Run: headless pygame with SDL's dummy video driver; simulated clock (each Clock.tick advances the game by its frame time, no real sleeping); random seed 0; keys injected as events and as key.get_pressed() state; mouse plan: one left click at the window centre at the start of phase 2, then a move to the lower-right quarter at the start of phase 3.
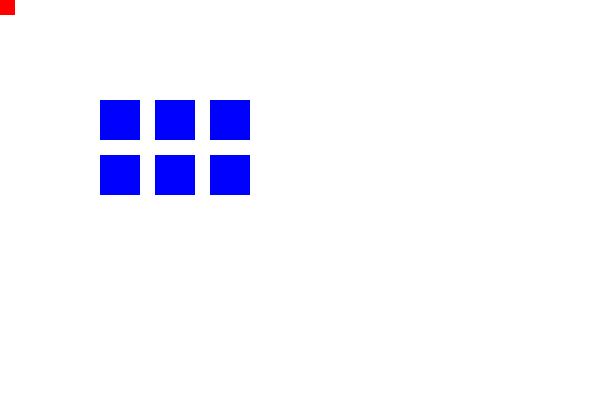
Frame 1 of 4 · flips 1–60 · no input
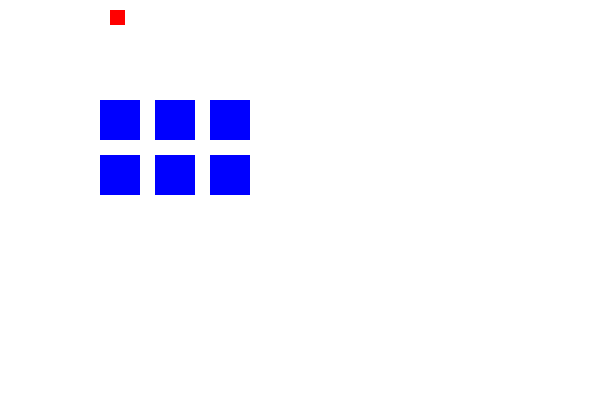
Frame 2 of 4 · flips 61–180 · clicked the window centre · tapped SPACE, RETURN · held RIGHT (→), D
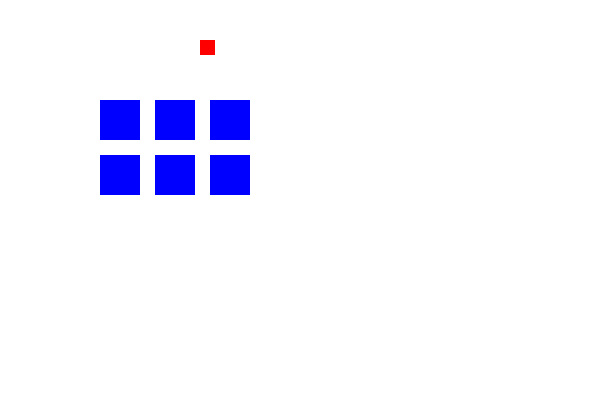
Frame 3 of 4 · flips 181–300 · moved the mouse to the lower-right quarter · held DOWN (↓), S
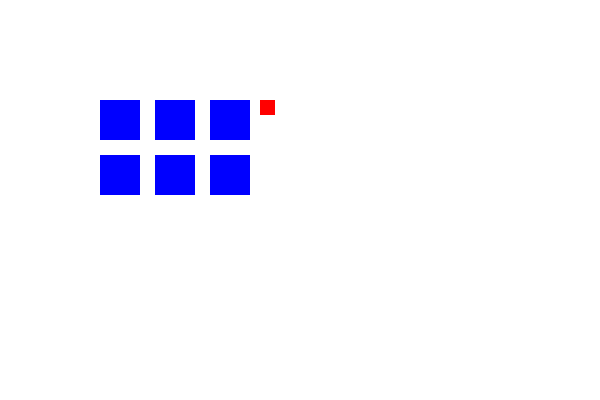
Frame 4 of 4 · flips 301–420 · held LEFT (←), A, UP (↑), W

The pygame program that drew these frames:

import pygame

black = (  0,  0,    0)
white = (255, 255, 255)
blue =  (  0,   0, 255)
green = (  0, 255,   0)
red =   (255,   0,   0)

up = 0
right = 1
down = 2
left = 3

class Trace(pygame.sprite.Sprite):
    def __init__(self,startx,starty, width):
        super().__init__()
        self.image = pygame.Surface([width,width])
        self.width = width
        
        self.rect = self.image.get_rect()
        self.rect.x = startx
        self.rect.y = starty

        self.image.fill(red)
        #pygame.draw.circle(self.image,red,(self.rect.x,self.rect.y),5)
        

    def update(self,walls):
        
        mousepos = pygame.mouse.get_pos()
        diffx = mousepos[0] - self.rect.x
        diffy = -mousepos[1] + self.rect.y #reversed bc display y-axis is flipped

        #determine primary direction, can maybe be cleaned up
        if abs(diffx) > abs(diffy):#x is primary axis
            if diffx > 0:
                primedir = right
            else:
                primedir = left
                
            if diffy > 0:
                secdir = up
            else:
                secdir = down
        else:#y is primary axis
            if diffy > 0 :
                primedir = up
            else:
                primedir = down

            if diffx > 0:
                secdir = right
            else:
                secdir = left

        if not self.trymove(primedir, 1, walls):
            self.trymove(secdir, 1, walls)


    def trymove(self, direction, distance, walls):
        if direction == up:
            self.rect.y -= distance #don't forget display y-axis is reverse
            collisions = pygame.sprite.spritecollide(self, walls, False)
            for wall in collisions:
                self.rect.top = wall.rect.bottom
                return False
        elif direction == right:
            self.rect.x += distance
            collisions = pygame.sprite.spritecollide(self, walls, False)
            for wall in collisions:
                self.rect.right = wall.rect.left
                return False
        elif direction == down:
            self.rect.y += distance #don't forget display y-axis is reverse
            collisions = pygame.sprite.spritecollide(self, walls, False)
            for wall in collisions:
                self.rect.bottom = wall.rect.top
                return False
        elif direction == left:
            self.rect.x -= distance
            collisions = pygame.sprite.spritecollide(self,walls,False)
            for wall in collisions:
                self.rect.left = wall.rect.right
                return False
        return True
        

class Wall(pygame.sprite.Sprite):
    def __init__(self, x, y, width, height, color):
        super().__init__()
        self.image = pygame.Surface([width, height])
        self.image.fill(color)
 
        self.rect = self.image.get_rect()
        self.rect.y = y
        self.rect.x = x
        
pygame.init()
#pygame.mouse.set_visible(False)
displaysize = [600,400]
screen = pygame.display.set_mode(displaysize)
clock = pygame.time.Clock()
done = False

testtrace = Trace(0,0,15)
tracelist = pygame.sprite.Group()
tracelist.add(testtrace)

wall = Wall(100,100,40,40,blue)
wall2 = Wall(155,100,40,40,blue)
wall3 = Wall(210,100,40,40,blue)
wall4 = Wall(100,155,40,40,blue)
wall5 = Wall(155,155,40,40,blue)
wall6 = Wall(210,155,40,40,blue)
walllist = pygame.sprite.Group()
walllist.add(wall,wall2,wall3,wall4,wall5,wall6)

while not done:
    for event in pygame.event.get():
        if event.type == pygame.QUIT: #close window on quit
            done = True 

    screen.fill(white)
    tracelist.update(walllist)
    tracelist.draw(screen)
    walllist.draw(screen)
    pygame.display.flip()
    clock.tick(60)
    
    
pygame.quit()
